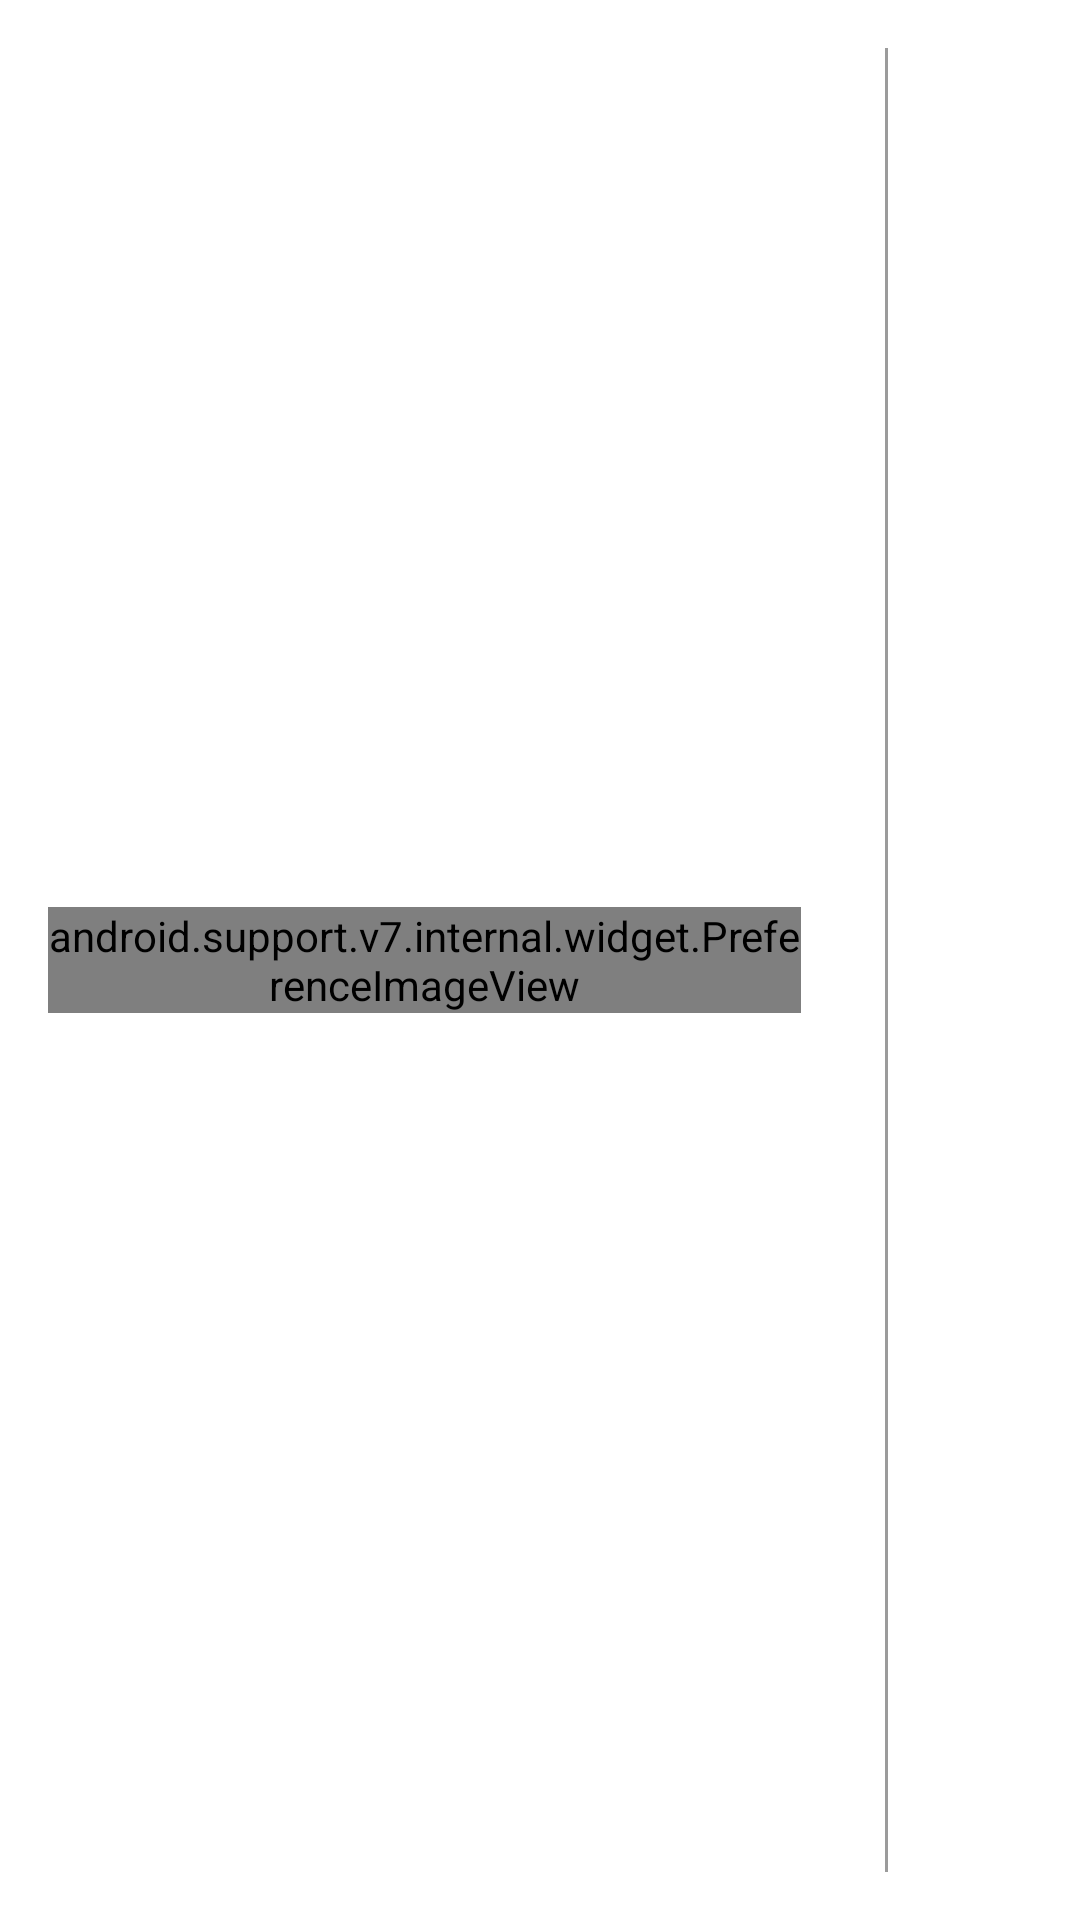

Produce the Android XML layout that renders to this screen, including the resource entries it uses.
<!-- AndroidManifest.xml: fallback theme Theme.MaterialComponents.DayNight.NoActionBar -->
<!-- res/layout/android_preference_two_target.xml -->
<?xml version="1.0" encoding="utf-8"?>
<LinearLayout
    xmlns:android="http://schemas.android.com/apk/res/android"
    xmlns:settings="http://schemas.android.com/apk/res-auto"
    xmlns:tools="http://schemas.android.com/tools"
    android:layout_width="match_parent"
    android:layout_height="wrap_content"
    android:minHeight="?attr/listPreferredItemHeightSmall"
    android:gravity="center_vertical"
    android:background="@android:color/transparent"
    android:clipToPadding="false"
    tools:ignore="DisableBaselineAlignment">

    <LinearLayout
        android:layout_width="0dp"
        android:layout_height="match_parent"
        android:layout_weight="1"
        android:background="?attr/selectableItemBackground"
        android:gravity="start|center_vertical"
        android:clipToPadding="false"
        android:paddingLeft="?attr/listPreferredItemPaddingLeft"
        android:paddingStart="?android:attr/listPreferredItemPaddingStart"
        android:paddingRight="?attr/listPreferredItemPaddingRight"
        android:paddingEnd="?android:attr/listPreferredItemPaddingEnd"
        tools:ignore="DisableBaselineAlignment">

        <LinearLayout
            android:id="@+id/icon_frame"
            style="@style/android_preference_icon_frame"
            android:layout_width="wrap_content"
            android:layout_height="wrap_content"
            android:gravity="start|center_vertical"
            android:orientation="horizontal"
            android:clipToPadding="false"
            android:paddingRight="12dp"
            android:paddingEnd="12dp"
            android:paddingTop="4dp"
            android:paddingBottom="4dp"
            tools:ignore="RtlSymmetry">

            <android.support.v7.internal.widget.PreferenceImageView
                android:id="@android:id/icon"
                android:layout_width="wrap_content"
                android:layout_height="wrap_content"
                settings:maxWidth="48dp"
                settings:maxHeight="48dp" />

        </LinearLayout>

        <RelativeLayout
            android:layout_width="0dp"
            android:layout_height="wrap_content"
            android:layout_weight="1"
            android:paddingTop="16dp"
            android:paddingBottom="16dp"
            tools:ignore="NestedWeights">

            <TextView
                android:id="@android:id/title"
                android:layout_width="wrap_content"
                android:layout_height="wrap_content"
                android:singleLine="true"
                android:textAppearance="?attr/textAppearanceListItem"
                android:ellipsize="marquee" />

            <TextView
                android:id="@android:id/summary"
                android:layout_width="wrap_content"
                android:layout_height="wrap_content"
                android:layout_below="@android:id/title"
                android:layout_alignLeft="@android:id/title"
                android:layout_alignStart="@android:id/title"
                android:textAppearance="?attr/textAppearanceListItemSecondary"
                android:textColor="?android:attr/textColorSecondary"
                android:maxLines="10" />

        </RelativeLayout>

    </LinearLayout>

    <include layout="@layout/android_preference_two_target_divider" />

    
    <LinearLayout
        android:id="@android:id/widget_frame"
        android:layout_width="wrap_content"
        android:layout_height="match_parent"
        android:minWidth="64dp"
        android:gravity="center"
        android:orientation="vertical" />

</LinearLayout>
<!-- res/layout/android_preference_two_target_divider.xml (included above) -->
<?xml version="1.0" encoding="utf-8"?>
<LinearLayout
    xmlns:android="http://schemas.android.com/apk/res/android"
    android:id="@id/android_two_target_divider"
    android:layout_width="wrap_content"
    android:layout_height="match_parent"
    android:gravity="start|center_vertical"
    android:orientation="horizontal"
    android:paddingTop="16dp"
    android:paddingBottom="16dp">

    <View
        android:layout_width="1dp"
        android:layout_height="match_parent"
        android:background="@drawable/android_list_divider_dark" />

</LinearLayout>
<!-- resources referenced by this layout -->
<resources>
  <!-- drawable android_list_divider_dark (drawable) -->
  <?xml version="1.0" encoding="utf-8"?>
  <shape
      xmlns:android="http://schemas.android.com/apk/res/android">
      <solid android:color="#64000000" />
      <size
          android:height="1dp"
          android:width="1dp" />
  </shape>
  <style name="android_preference_icon_frame">
          <item name="android:layout_marginLeft">-4dp</item>
          <item name="android:minWidth">60dp</item>
      </style>
</resources>
